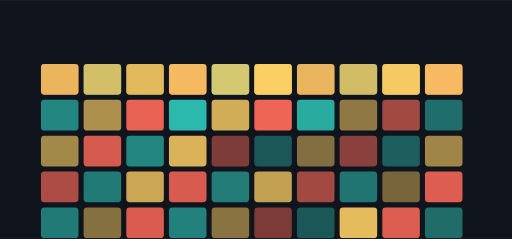
t = 0.00 s
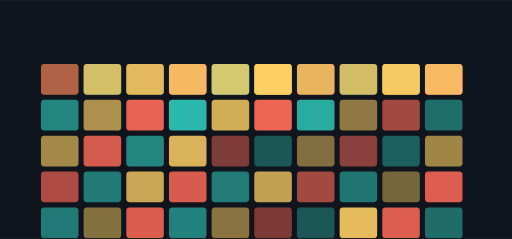
t = 4.53 s
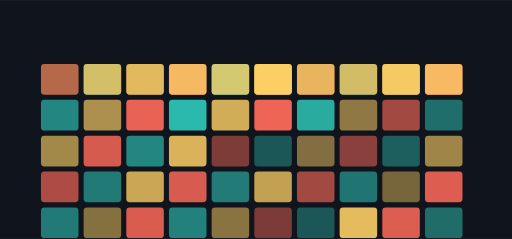
t = 4.85 s
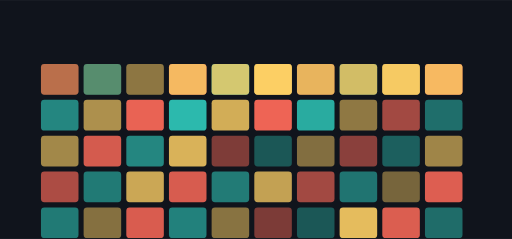
t = 5.17 s
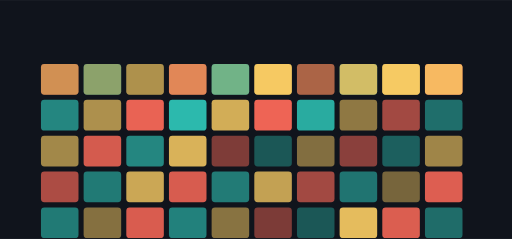
t = 6.77 s
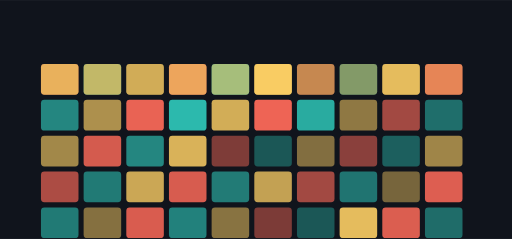
t = 8.43 s

The animated SVG that drew these frames (rendered in a browser with its animation timeline set to each time). Animation: 10 SMIL elements (animate=10); frames cover the first 8.43 s, repeats indefinitely.

<svg xmlns="http://www.w3.org/2000/svg" viewBox="0 0 1200 560" width="1200" height="560" role="img" aria-label="cheetahbearfuel hero">
<title>cheetahbearfuel hero</title>
<rect width="1200" height="560" fill="#10141c"/>
<defs><linearGradient id="gh" x1="0" y1="0" x2="1" y2="1"><stop offset="0%" stop-color="#ff6b5a"/><stop offset="100%" stop-color="#2ec4b6"/></linearGradient></defs><rect x="96.00" y="150.00" width="88.00" height="72.00" rx="8.00" fill="#ff6b5a" opacity="0.59"/><rect x="196.00" y="150.00" width="88.00" height="72.00" rx="8.00" fill="#2ec4b6" opacity="0.56"/><rect x="296.00" y="150.00" width="88.00" height="72.00" rx="8.00" fill="#ffd166" opacity="0.40"/><rect x="396.00" y="150.00" width="88.00" height="72.00" rx="8.00" fill="#ff6b5a" opacity="0.80"/><rect x="496.00" y="150.00" width="88.00" height="72.00" rx="8.00" fill="#2ec4b6" opacity="0.82"/><rect x="596.00" y="150.00" width="88.00" height="72.00" rx="8.00" fill="#ffd166" opacity="0.95"/><rect x="696.00" y="150.00" width="88.00" height="72.00" rx="8.00" fill="#ff6b5a" opacity="0.53"/><rect x="796.00" y="150.00" width="88.00" height="72.00" rx="8.00" fill="#2ec4b6" opacity="0.51"/><rect x="896.00" y="150.00" width="88.00" height="72.00" rx="8.00" fill="#ffd166" opacity="0.82"/><rect x="996.00" y="150.00" width="88.00" height="72.00" rx="8.00" fill="#ff6b5a" opacity="0.84"/><rect x="96.00" y="234.00" width="88.00" height="72.00" rx="8.00" fill="#2ec4b6" opacity="0.65"/><rect x="196.00" y="234.00" width="88.00" height="72.00" rx="8.00" fill="#ffd166" opacity="0.66"/><rect x="296.00" y="234.00" width="88.00" height="72.00" rx="8.00" fill="#ff6b5a" opacity="0.91"/><rect x="396.00" y="234.00" width="88.00" height="72.00" rx="8.00" fill="#2ec4b6" opacity="0.94"/><rect x="496.00" y="234.00" width="88.00" height="72.00" rx="8.00" fill="#ffd166" opacity="0.81"/><rect x="596.00" y="234.00" width="88.00" height="72.00" rx="8.00" fill="#ff6b5a" opacity="0.93"/><rect x="696.00" y="234.00" width="88.00" height="72.00" rx="8.00" fill="#2ec4b6" opacity="0.86"/><rect x="796.00" y="234.00" width="88.00" height="72.00" rx="8.00" fill="#ffd166" opacity="0.53"/><rect x="896.00" y="234.00" width="88.00" height="72.00" rx="8.00" fill="#ff6b5a" opacity="0.61"/><rect x="996.00" y="234.00" width="88.00" height="72.00" rx="8.00" fill="#2ec4b6" opacity="0.51"/><rect x="96.00" y="318.00" width="88.00" height="72.00" rx="8.00" fill="#ffd166" opacity="0.61"/><rect x="196.00" y="318.00" width="88.00" height="72.00" rx="8.00" fill="#ff6b5a" opacity="0.82"/><rect x="296.00" y="318.00" width="88.00" height="72.00" rx="8.00" fill="#2ec4b6" opacity="0.65"/><rect x="396.00" y="318.00" width="88.00" height="72.00" rx="8.00" fill="#ffd166" opacity="0.84"/><rect x="496.00" y="318.00" width="88.00" height="72.00" rx="8.00" fill="#ff6b5a" opacity="0.46"/><rect x="596.00" y="318.00" width="88.00" height="72.00" rx="8.00" fill="#2ec4b6" opacity="0.38"/><rect x="696.00" y="318.00" width="88.00" height="72.00" rx="8.00" fill="#ffd166" opacity="0.48"/><rect x="796.00" y="318.00" width="88.00" height="72.00" rx="8.00" fill="#ff6b5a" opacity="0.51"/><rect x="896.00" y="318.00" width="88.00" height="72.00" rx="8.00" fill="#2ec4b6" opacity="0.43"/><rect x="996.00" y="318.00" width="88.00" height="72.00" rx="8.00" fill="#ffd166" opacity="0.60"/><rect x="96.00" y="402.00" width="88.00" height="72.00" rx="8.00" fill="#ff6b5a" opacity="0.65"/><rect x="196.00" y="402.00" width="88.00" height="72.00" rx="8.00" fill="#2ec4b6" opacity="0.58"/><rect x="296.00" y="402.00" width="88.00" height="72.00" rx="8.00" fill="#ffd166" opacity="0.78"/><rect x="396.00" y="402.00" width="88.00" height="72.00" rx="8.00" fill="#ff6b5a" opacity="0.83"/><rect x="496.00" y="402.00" width="88.00" height="72.00" rx="8.00" fill="#2ec4b6" opacity="0.59"/><rect x="596.00" y="402.00" width="88.00" height="72.00" rx="8.00" fill="#ffd166" opacity="0.75"/><rect x="696.00" y="402.00" width="88.00" height="72.00" rx="8.00" fill="#ff6b5a" opacity="0.61"/><rect x="796.00" y="402.00" width="88.00" height="72.00" rx="8.00" fill="#2ec4b6" opacity="0.55"/><rect x="896.00" y="402.00" width="88.00" height="72.00" rx="8.00" fill="#ffd166" opacity="0.43"/><rect x="996.00" y="402.00" width="88.00" height="72.00" rx="8.00" fill="#ff6b5a" opacity="0.86"/><rect x="96.00" y="486.00" width="88.00" height="72.00" rx="8.00" fill="#2ec4b6" opacity="0.58"/><rect x="196.00" y="486.00" width="88.00" height="72.00" rx="8.00" fill="#ffd166" opacity="0.49"/><rect x="296.00" y="486.00" width="88.00" height="72.00" rx="8.00" fill="#ff6b5a" opacity="0.84"/><rect x="396.00" y="486.00" width="88.00" height="72.00" rx="8.00" fill="#2ec4b6" opacity="0.62"/><rect x="496.00" y="486.00" width="88.00" height="72.00" rx="8.00" fill="#ffd166" opacity="0.50"/><rect x="596.00" y="486.00" width="88.00" height="72.00" rx="8.00" fill="#ff6b5a" opacity="0.45"/><rect x="696.00" y="486.00" width="88.00" height="72.00" rx="8.00" fill="#2ec4b6" opacity="0.38"/><rect x="796.00" y="486.00" width="88.00" height="72.00" rx="8.00" fill="#ffd166" opacity="0.89"/><rect x="896.00" y="486.00" width="88.00" height="72.00" rx="8.00" fill="#ff6b5a" opacity="0.85"/><rect x="996.00" y="486.00" width="88.00" height="72.00" rx="8.00" fill="#2ec4b6" opacity="0.50"/><g><rect x="96.00" y="150.00" width="88.00" height="72.00" rx="8.00" fill="#ffd166" opacity="0.80"/><animate attributeName="opacity" values="0.25;1.0;0.25" dur="8.133333333333333s" begin="4.53s" repeatCount="indefinite" /></g><g><rect x="196.00" y="150.00" width="88.00" height="72.00" rx="8.00" fill="#ffd166" opacity="0.80"/><animate attributeName="opacity" values="0.25;1.0;0.25" dur="8.133333333333333s" begin="4.8500000000000005s" repeatCount="indefinite" /></g><g><rect x="296.00" y="150.00" width="88.00" height="72.00" rx="8.00" fill="#ffd166" opacity="0.80"/><animate attributeName="opacity" values="0.25;1.0;0.25" dur="8.133333333333333s" begin="5.17s" repeatCount="indefinite" /></g><g><rect x="396.00" y="150.00" width="88.00" height="72.00" rx="8.00" fill="#ffd166" opacity="0.80"/><animate attributeName="opacity" values="0.25;1.0;0.25" dur="8.133333333333333s" begin="5.49s" repeatCount="indefinite" /></g><g><rect x="496.00" y="150.00" width="88.00" height="72.00" rx="8.00" fill="#ffd166" opacity="0.80"/><animate attributeName="opacity" values="0.25;1.0;0.25" dur="8.133333333333333s" begin="5.8100000000000005s" repeatCount="indefinite" /></g><g><rect x="596.00" y="150.00" width="88.00" height="72.00" rx="8.00" fill="#ffd166" opacity="0.80"/><animate attributeName="opacity" values="0.25;1.0;0.25" dur="8.133333333333333s" begin="6.130000000000001s" repeatCount="indefinite" /></g><g><rect x="696.00" y="150.00" width="88.00" height="72.00" rx="8.00" fill="#ffd166" opacity="0.80"/><animate attributeName="opacity" values="0.25;1.0;0.25" dur="8.133333333333333s" begin="6.45s" repeatCount="indefinite" /></g><g><rect x="796.00" y="150.00" width="88.00" height="72.00" rx="8.00" fill="#ffd166" opacity="0.80"/><animate attributeName="opacity" values="0.25;1.0;0.25" dur="8.133333333333333s" begin="6.7700000000000005s" repeatCount="indefinite" /></g><g><rect x="896.00" y="150.00" width="88.00" height="72.00" rx="8.00" fill="#ffd166" opacity="0.80"/><animate attributeName="opacity" values="0.25;1.0;0.25" dur="8.133333333333333s" begin="7.09s" repeatCount="indefinite" /></g><g><rect x="996.00" y="150.00" width="88.00" height="72.00" rx="8.00" fill="#ffd166" opacity="0.80"/><animate attributeName="opacity" values="0.25;1.0;0.25" dur="8.133333333333333s" begin="7.41s" repeatCount="indefinite" /></g>
</svg>
